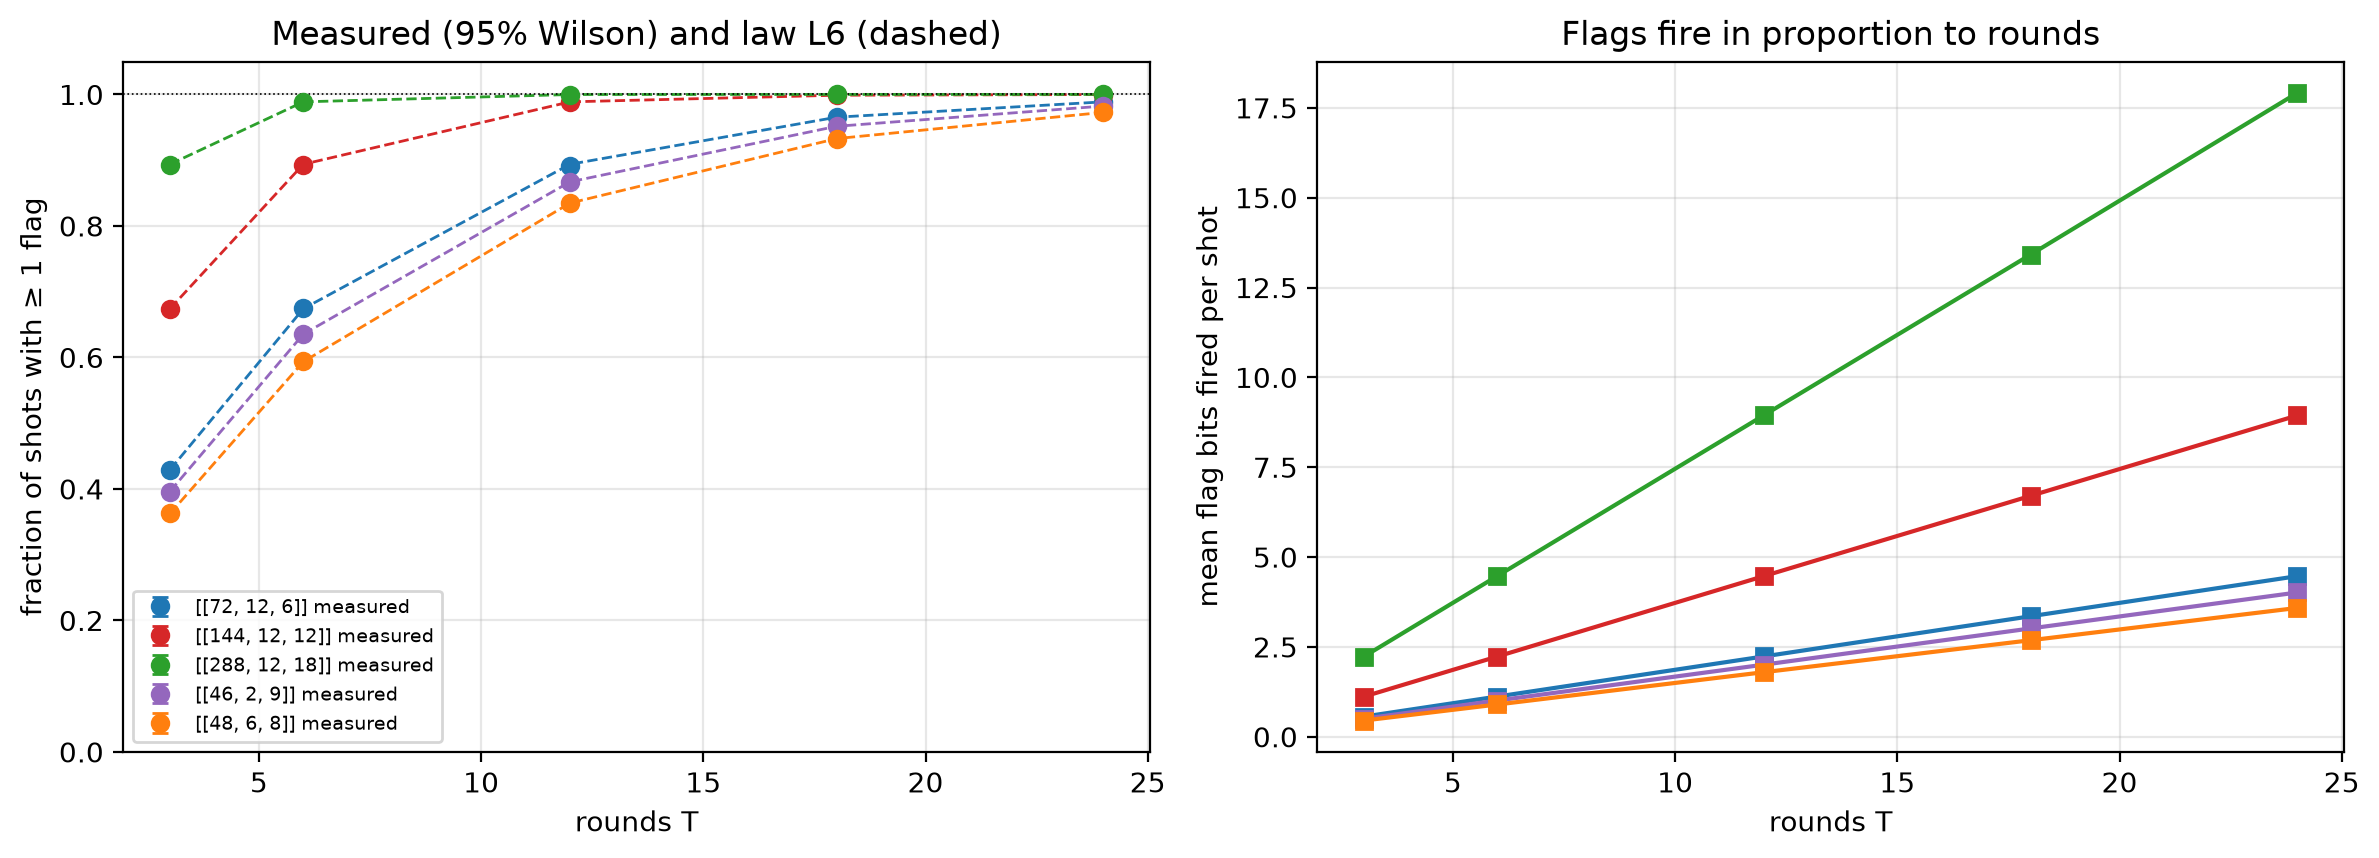

The data file committed next to this chart (first rows):
code, rounds, p, shots, seed, flag_detectors, m_x, shots_with_flag, fraction_any_flag, ci_low, ci_high, flag_bits_total, mean_flags_per_shot, S, l6_prediction, l6_per_flag_product, sample_sha256
[[72, 12, 6]], 3, 0.001, 200000, 3588924346207290366, 108, 36, 85727, 0.4286, 0.4265, 0.4308, 112245, 0.5612, 0.005177, 0.4291, 0.4291, 1339f92dd99f7a2a90c66e12db02e30772894af9…
[[72, 12, 6]], 6, 0.001, 200000, 4558982790050330186, 216, 36, 134987, 0.6749, 0.6729, 0.677, 223808, 1.119, 0.005177, 0.6741, 0.6741, 99b46cfb556f540c8411adc735a26ffdd27705de…
[[72, 12, 6]], 12, 0.001, 200000, 6939641431352985704, 432, 36, 178342, 0.8917, 0.8903, 0.8931, 447129, 2.236, 0.005177, 0.8938, 0.8938, 0685e3bb952ec18a6765b5cccabe09b210077d1d…
[[72, 12, 6]], 18, 0.001, 200000, 5909565041897638477, 648, 36, 193220, 0.9661, 0.9653, 0.9669, 670613, 3.353, 0.005177, 0.9654, 0.9654, 5a9426208486ca90d796bf85585e41a649a060c5…
[[72, 12, 6]], 24, 0.001, 200000, 7673343931852843285, 864, 36, 197646, 0.9882, 0.9877, 0.9887, 893805, 4.469, 0.005177, 0.9887, 0.9887, 68b0fc0e488511e695555886fe04910f14a4a248…
[[144, 12, 12]], 3, 0.001, 200000, 7259060889077498173, 216, 72, 134733, 0.6737, 0.6716, 0.6757, 223517, 1.118, 0.005177, 0.6741, 0.6741, 07bad3cd71191f7acb6718ab42a299d8e10adcdb…
[[144, 12, 12]], 6, 0.001, 200000, 5113286433527417405, 432, 72, 178676, 0.8934, 0.892, 0.8947, 446571, 2.233, 0.005177, 0.8938, 0.8938, 7e3d00b81b9e4dfe2e0dae3e9ea0a62b3774178a…
[[144, 12, 12]], 12, 0.001, 200000, 934015770446927225, 864, 72, 197718, 0.9886, 0.9881, 0.989, 894261, 4.471, 0.005177, 0.9887, 0.9887, 4fe64ec101b0846a6e525ed669df4810777cd5c0…
[[144, 12, 12]], 18, 0.001, 200000, 4175908027691404770, 1296, 72, 199761, 0.9988, 0.9986, 0.9989, 1340748, 6.704, 0.005177, 0.9988, 0.9988, f3b61650db93eae28990fb635070fa3b9f76f829…
[[144, 12, 12]], 24, 0.001, 200000, 6802234801511189181, 1728, 72, 199960, 0.9998, 0.9997, 0.9999, 1788113, 8.941, 0.005177, 0.9999, 0.9999, d0c81954d0f935f273d06393143f27001bb53b0c…
[[288, 12, 18]], 3, 0.001, 200000, 8339160184438635846, 432, 144, 178514, 0.8926, 0.8912, 0.8939, 446588, 2.233, 0.005177, 0.8938, 0.8938, 313233b7e0ae45f9bada5f62f50ee7e037bb5657…
[[288, 12, 18]], 6, 0.001, 200000, 6623126790000710222, 864, 144, 197699, 0.9885, 0.988, 0.989, 894724, 4.474, 0.005177, 0.9887, 0.9887, 57b8eb3e410071c647308c7bf61369e7f3784c7c…
[[288, 12, 18]], 12, 0.001, 200000, 811137317517063657, 1728, 144, 199980, 0.9999, 0.9998, 0.9999, 1789467, 8.947, 0.005177, 0.9999, 0.9999, 1499b8120d8d2d660328e6d61d2b639124afaa24…
[[288, 12, 18]], 18, 0.001, 200000, 6202345771000799936, 2592, 144, 200000, 1.0, 1, 1.0, 2683368, 13.42, 0.005177, 1, 1, 53f9939e36973e502aafda2f76e6aad0a9926a0c…
[[288, 12, 18]], 24, 0.001, 200000, 2258565151757623850, 3456, 144, 200000, 1.0, 1, 1.0, 3582945, 17.91, 0.005177, 1, 1, 95605537a2b1a9efadafdcb2f68dc48ce89ffa99…
[[46, 2, 9]], 3, 0.001, 200000, 7359200148029372389, 69, 23, 79044, 0.3952, 0.3931, 0.3974, 100433, 0.5022, 0.007285, 0.3962, 0.3962, 934ac879db8af56e685320efd45385ea3b519b09…
[[46, 2, 9]], 6, 0.001, 200000, 6123120075185535956, 138, 23, 127260, 0.6363, 0.6342, 0.6384, 201664, 1.008, 0.007285, 0.6354, 0.6354, 263798743357a1178e0e97f8d04530eb12666fb6…
[[46, 2, 9]], 12, 0.001, 200000, 8556798204834716701, 276, 23, 173219, 0.8661, 0.8646, 0.8676, 401310, 2.007, 0.007285, 0.8671, 0.8671, 302e0ff695c5b86812cf10e7bb354c4bcb2b563d…
[[46, 2, 9]], 18, 0.001, 200000, 2012898400183344807, 414, 23, 190371, 0.9519, 0.9509, 0.9528, 602829, 3.014, 0.007285, 0.9515, 0.9515, d99e9fc0c721ca13d31e513bd4416297b9dda51d…
[[46, 2, 9]], 24, 0.001, 200000, 5999284996110939992, 552, 23, 196494, 0.9825, 0.9819, 0.983, 802929, 4.015, 0.007285, 0.9823, 0.9823, ac262f4691f7b07b1ae8ee59625212f06527fcc4…
[[48, 6, 8]], 3, 0.001, 200000, 2170684719355109780, 72, 24, 72740, 0.3637, 0.3616, 0.3658, 90416, 0.4521, 0.006232, 0.3624, 0.3624, 2379aa3012da75045cf8cb7f5f18ca3ade99690e…
[[48, 6, 8]], 6, 0.001, 200000, 2382815201844000191, 144, 24, 118831, 0.5942, 0.592, 0.5963, 179619, 0.8981, 0.006232, 0.5935, 0.5935, e579b8fe7765e6ffe28785116d362d7bd93b6ed7…
[[48, 6, 8]], 12, 0.001, 200000, 1311151088672744048, 288, 24, 167126, 0.8356, 0.834, 0.8372, 359416, 1.797, 0.006232, 0.8348, 0.8348, b1a506888e50ff67b52858f131b92a7e29fa9be5…
[[48, 6, 8]], 18, 0.001, 200000, 6635403930783117572, 432, 24, 186584, 0.9329, 0.9318, 0.934, 537149, 2.686, 0.006232, 0.9328, 0.9328, 1d2b4eb9ac1ce81c8c9063f97b4a5c5e29863c12…
[[48, 6, 8]], 24, 0.001, 200000, 5239367237396295808, 576, 24, 194537, 0.9727, 0.972, 0.9734, 716980, 3.585, 0.006232, 0.9727, 0.9727, 71e92263a4c17b67861e19dea656252738404d26…
